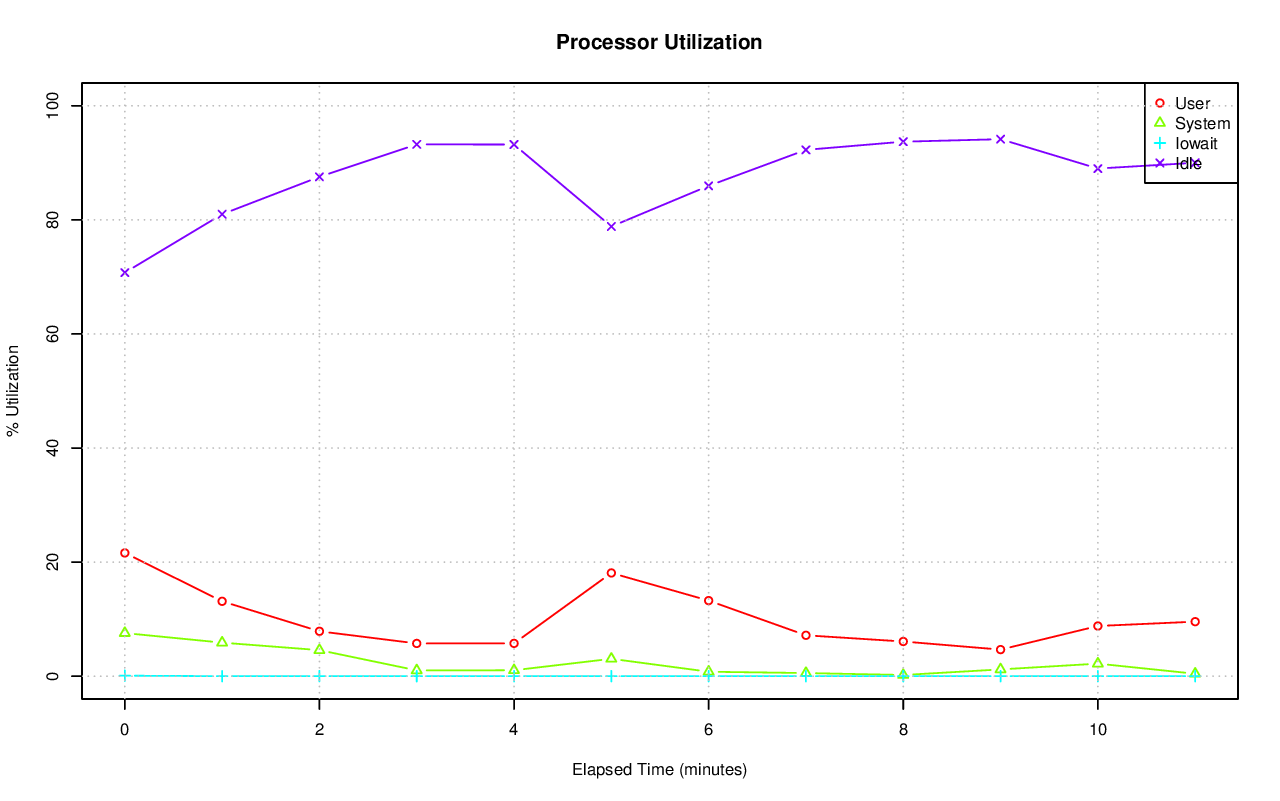

Values plotted in this chart, from the file beside it:
# hostname; interval; timestamp; CPU; %user; %nice; %system; %iowait; %steal; %idle
axle; 60; 1416382576; -1; 21.61; 0.00; 7.56; 0.09; 0.00; 70.75
axle; 60; 1416382576; 0; 29.43; 0.00; 7.40; 0.00; 0.00; 63.16
axle; 60; 1416382576; 1; 37.48; 0.00; 10.75; 0.03; 0.00; 51.73
axle; 60; 1416382576; 2; 26.38; 0.00; 10.29; 0.00; 0.00; 63.32
axle; 60; 1416382576; 3; 12.46; 0.00; 6.17; 0.00; 0.00; 81.37
axle; 60; 1416382576; 4; 27.47; 0.00; 4.85; 0.00; 0.00; 67.68
axle; 60; 1416382576; 5; 11.07; 0.00; 4.87; 0.00; 0.00; 84.06
axle; 60; 1416382576; 6; 19.14; 0.00; 6.15; 0.00; 0.00; 74.70
axle; 60; 1416382576; 7; 30.94; 0.00; 6.60; 0.00; 0.00; 62.46
axle; 60; 1416382576; 8; 23.11; 0.00; 9.80; 0.00; 0.00; 67.10
axle; 60; 1416382576; 9; 31.90; 0.00; 15.17; 0.00; 0.00; 52.93
axle; 60; 1416382576; 10; 25.06; 0.00; 8.99; 0.00; 0.00; 65.94
axle; 60; 1416382576; 11; 5.81; 0.00; 6.03; 0.00; 0.00; 88.16
axle; 60; 1416382576; 12; 11.57; 0.00; 7.13; 0.00; 0.00; 81.29
axle; 60; 1416382576; 13; 8.78; 0.00; 5.63; 0.00; 0.00; 85.58
axle; 60; 1416382576; 14; 31.82; 0.00; 5.53; 0.12; 0.00; 62.53
axle; 60; 1416382576; 15; 13.13; 0.00; 5.51; 1.26; 0.00; 80.10
axle; 60; 1416382636; -1; 13.13; 0.00; 5.88; 0.00; 0.00; 80.99
axle; 60; 1416382636; 0; 16.42; 0.00; 12.48; 0.02; 0.00; 71.08
axle; 60; 1416382636; 1; 29.42; 0.00; 14.37; 0.00; 0.00; 56.21
axle; 60; 1416382636; 2; 27.48; 0.00; 8.20; 0.00; 0.00; 64.32
axle; 60; 1416382636; 3; 30.65; 0.00; 6.25; 0.00; 0.00; 63.10
axle; 60; 1416382636; 4; 1.90; 0.00; 2.75; 0.00; 0.00; 95.35
axle; 60; 1416382636; 5; 1.20; 0.00; 2.72; 0.00; 0.00; 96.08
axle; 60; 1416382636; 6; 1.02; 0.00; 2.52; 0.00; 0.00; 96.46
axle; 60; 1416382636; 7; 0.82; 0.00; 2.38; 0.00; 0.00; 96.80
axle; 60; 1416382636; 8; 21.66; 0.00; 10.42; 0.00; 0.00; 67.92
axle; 60; 1416382636; 9; 17.08; 0.00; 12.29; 0.00; 0.00; 70.63
axle; 60; 1416382636; 10; 38.58; 0.00; 5.12; 0.00; 0.00; 56.29
axle; 60; 1416382636; 11; 2.54; 0.00; 5.25; 0.00; 0.00; 92.21
axle; 60; 1416382636; 12; 1.04; 0.00; 2.16; 0.02; 0.00; 96.79
axle; 60; 1416382636; 13; 1.00; 0.00; 1.90; 0.00; 0.00; 97.10
axle; 60; 1416382636; 14; 11.22; 0.00; 3.02; 0.00; 0.00; 85.76
axle; 60; 1416382636; 15; 7.82; 0.00; 2.36; 0.02; 0.00; 89.81
axle; 60; 1416382696; -1; 7.87; 0.00; 4.57; 0.01; 0.00; 87.55
axle; 60; 1416382696; 0; 21.33; 0.00; 12.88; 0.08; 0.00; 65.70
axle; 60; 1416382696; 1; 10.44; 0.00; 12.99; 0.05; 0.00; 76.52
axle; 60; 1416382696; 2; 2.92; 0.00; 5.17; 0.00; 0.00; 91.92
axle; 60; 1416382696; 3; 2.57; 0.00; 5.53; 0.00; 0.00; 91.90
axle; 60; 1416382696; 4; 2.41; 0.00; 4.10; 0.00; 0.00; 93.49
axle; 60; 1416382696; 5; 2.60; 0.00; 4.71; 0.00; 0.00; 92.69
axle; 60; 1416382696; 6; 2.53; 0.00; 4.75; 0.00; 0.00; 92.72
axle; 60; 1416382696; 7; 2.45; 0.00; 4.22; 0.00; 0.00; 93.33
axle; 60; 1416382696; 8; 1.67; 0.00; 4.87; 0.00; 0.00; 93.46
axle; 60; 1416382696; 9; 1.64; 0.00; 3.07; 0.03; 0.00; 95.26
axle; 60; 1416382696; 10; 0.07; 0.00; 0.13; 0.00; 0.00; 99.80
axle; 60; 1416382696; 11; 0.10; 0.00; 0.15; 0.00; 0.00; 99.75
axle; 60; 1416382696; 12; 0.05; 0.00; 0.03; 0.00; 0.00; 99.92
axle; 60; 1416382696; 13; 0.05; 0.00; 0.03; 0.00; 0.00; 99.92
axle; 60; 1416382696; 14; 39.14; 0.00; 5.03; 0.00; 0.00; 55.83
axle; 60; 1416382696; 15; 36.02; 0.00; 5.42; 0.00; 0.00; 58.55
axle; 60; 1416382756; -1; 5.74; 0.00; 1.02; 0.00; 0.00; 93.24
axle; 60; 1416382756; 0; 40.56; 0.00; 4.12; 0.00; 0.00; 55.32
axle; 60; 1416382756; 1; 2.40; 0.00; 0.80; 0.00; 0.00; 96.79
axle; 60; 1416382756; 2; 40.91; 0.00; 4.19; 0.00; 0.00; 54.90
axle; 60; 1416382756; 3; 6.50; 0.00; 0.90; 0.00; 0.00; 92.60
axle; 60; 1416382756; 4; 0.32; 0.00; 0.98; 0.00; 0.00; 98.70
axle; 60; 1416382756; 5; 0.35; 0.00; 0.98; 0.00; 0.00; 98.67
axle; 60; 1416382756; 6; 0.17; 0.00; 0.28; 0.00; 0.00; 99.55
axle; 60; 1416382756; 7; 0.08; 0.00; 0.32; 0.00; 0.00; 99.60
... 144 more rows
